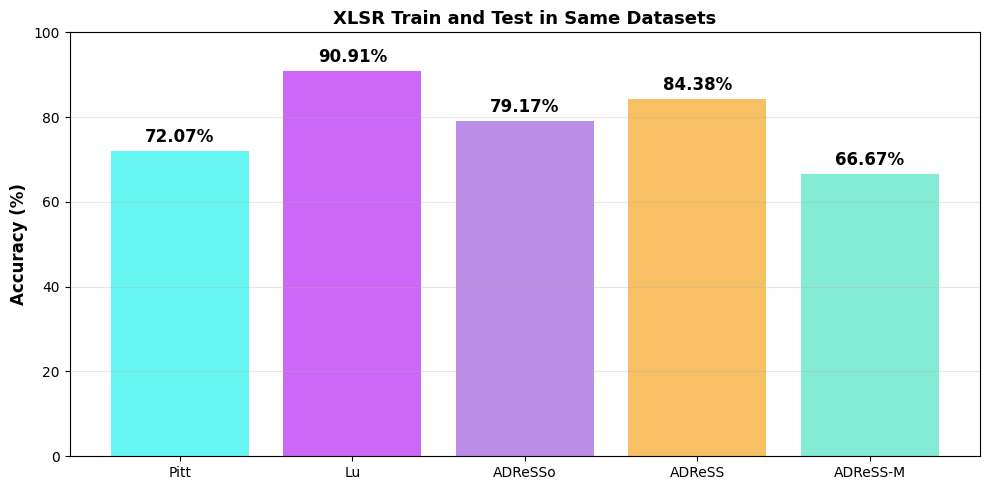

Python code for this plot:
import matplotlib.pyplot as plt
plt.rcParams['font.sans-serif'] = ['Arial Unicode MS', 'SimHei', 'DejaVu Sans']
plt.rcParams['axes.unicode_minus'] = False
%matplotlib inline

dataset_names = ['Pitt', 'Lu', 'ADReSSo', 'ADReSS', 'ADReSS-M']
accuracies = [72.07, 90.91, 79.17, 84.38, 66.67]  # ← 改为数字列表

colors = ['#27F5EE', '#B727F5', '#9F5EDE', '#F5A623', '#50E3C2', '#4A90E2']
bar_colors = colors[:len(dataset_names)]

fig, ax = plt.subplots(figsize=(max(8, len(dataset_names)*2), 5))

ax.bar(dataset_names, accuracies, color=bar_colors, alpha=0.7)
ax.set_ylabel('Accuracy (%)', fontsize=12, fontweight='bold')
ax.set_title(f'XLSR Train and Test in Same Datasets', fontsize=13, fontweight='bold')
ax.set_ylim(0, 100)
ax.grid(True, alpha=0.3, axis='y')

for i, v in enumerate(accuracies):
    ax.text(i, v + 2, f'{v:.2f}%', ha='center',fontweight='bold', fontsize=12)

plt.tight_layout()
plt.show()
